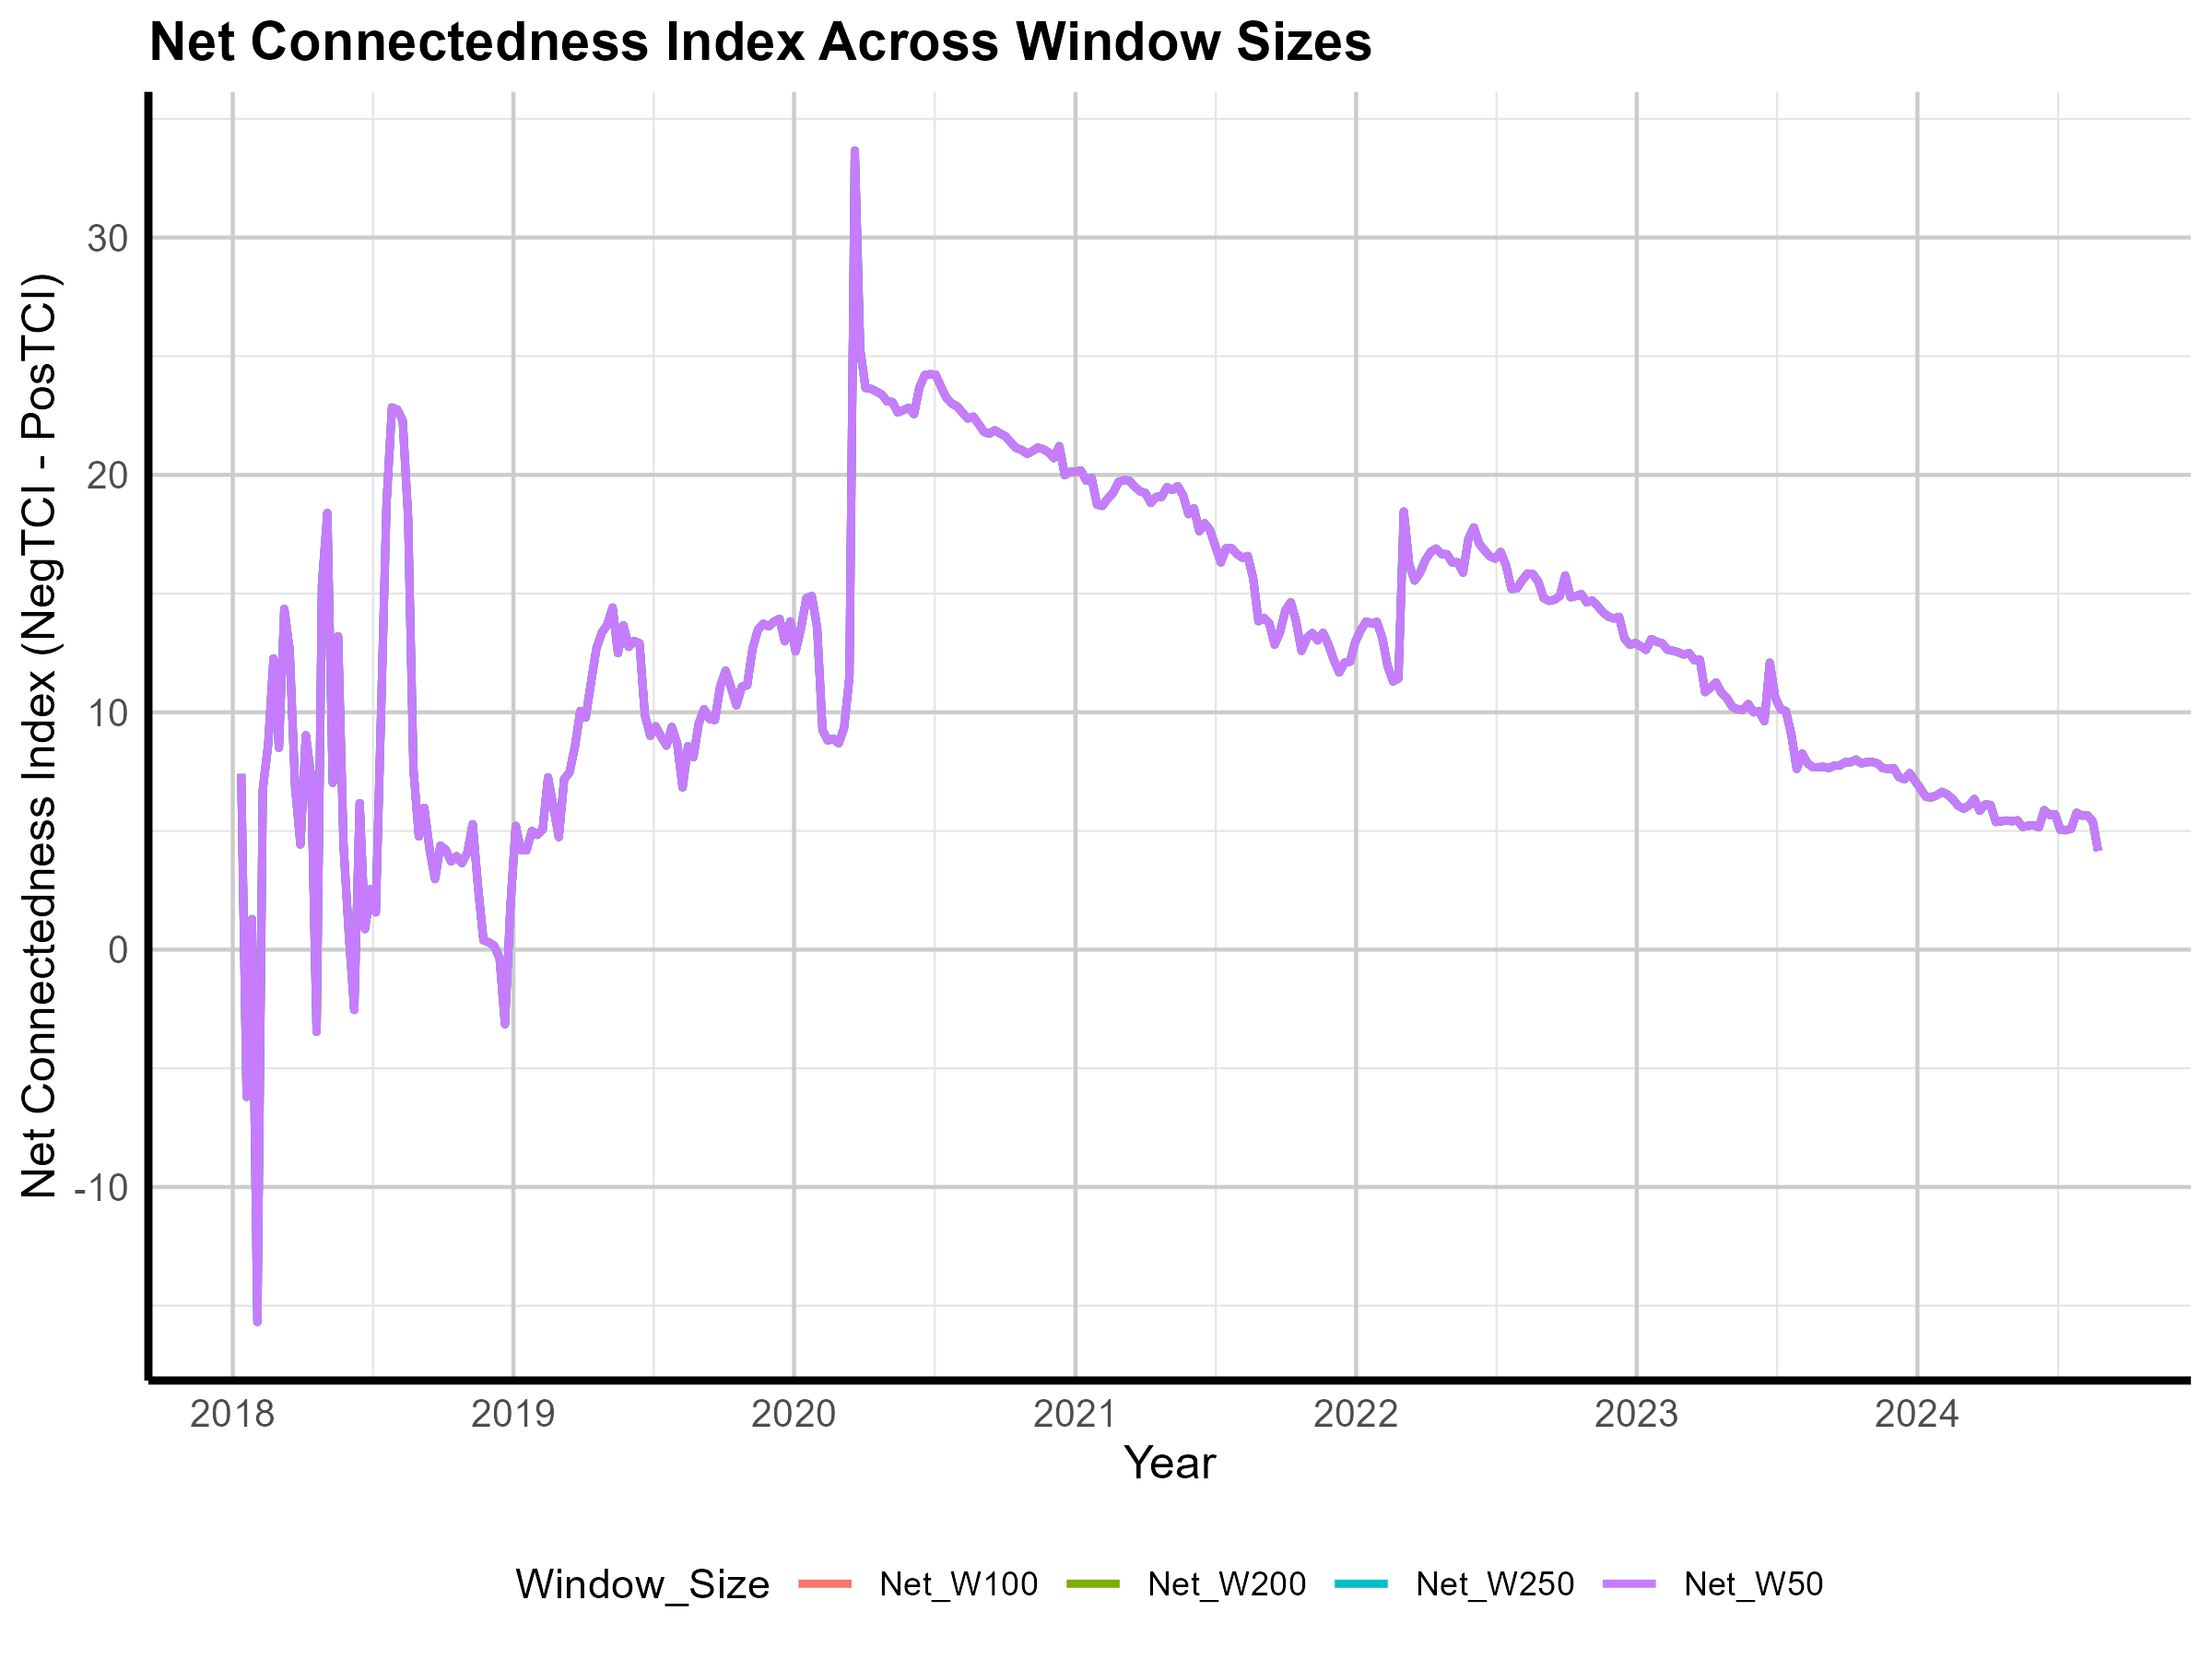

Values plotted in this chart, from the file beside it:
Date, Net_W50, Net_W100, Net_W200, Net_W250
2018-01-12, 7.399, 7.399, 7.399, 7.399
2018-01-19, -6.201, -6.201, -6.201, -6.201
2018-01-26, 1.287, 1.287, 1.287, 1.287
2018-02-02, -15.68, -15.68, -15.68, -15.68
2018-02-09, 6.739, 6.739, 6.739, 6.739
2018-02-16, 8.634, 8.634, 8.634, 8.634
2018-02-23, 12.27, 12.27, 12.27, 12.27
2018-03-02, 8.502, 8.502, 8.502, 8.502
2018-03-09, 14.35, 14.35, 14.35, 14.35
2018-03-16, 12.61, 12.61, 12.61, 12.61
2018-03-23, 6.892, 6.892, 6.892, 6.892
2018-03-30, 4.426, 4.426, 4.426, 4.426
2018-04-06, 9.032, 9.032, 9.032, 9.032
2018-04-13, 7.247, 7.247, 7.247, 7.247
2018-04-20, -3.464, -3.464, -3.464, -3.464
2018-04-27, 15.42, 15.42, 15.42, 15.42
2018-05-04, 18.39, 18.39, 18.39, 18.39
2018-05-11, 7.029, 7.029, 7.029, 7.029
2018-05-18, 13.2, 13.2, 13.2, 13.2
2018-05-25, 4.408, 4.408, 4.408, 4.408
2018-06-01, 0.6029, 0.6029, 0.6029, 0.6029
2018-06-08, -2.542, -2.542, -2.542, -2.542
2018-06-15, 6.173, 6.173, 6.173, 6.173
2018-06-22, 0.8665, 0.8665, 0.8665, 0.8665
2018-06-29, 2.544, 2.544, 2.544, 2.544
2018-07-06, 1.571, 1.571, 1.571, 1.571
2018-07-13, 10.18, 10.18, 10.18, 10.18
2018-07-20, 18.83, 18.83, 18.83, 18.83
2018-07-27, 22.84, 22.84, 22.84, 22.84
2018-08-03, 22.75, 22.75, 22.75, 22.75
2018-08-10, 22.29, 22.29, 22.29, 22.29
2018-08-17, 18.23, 18.23, 18.23, 18.23
2018-08-24, 7.582, 7.582, 7.582, 7.582
2018-08-31, 4.768, 4.768, 4.768, 4.768
2018-09-07, 5.978, 5.978, 5.978, 5.978
2018-09-14, 4.226, 4.226, 4.226, 4.226
2018-09-21, 2.972, 2.972, 2.972, 2.972
2018-09-28, 4.38, 4.38, 4.38, 4.38
2018-10-05, 4.206, 4.206, 4.206, 4.206
2018-10-12, 3.712, 3.712, 3.712, 3.712
2018-10-19, 3.935, 3.935, 3.935, 3.935
2018-10-26, 3.646, 3.646, 3.646, 3.646
2018-11-02, 4.078, 4.078, 4.078, 4.078
2018-11-09, 5.283, 5.283, 5.283, 5.283
2018-11-16, 2.624, 2.624, 2.624, 2.624
2018-11-23, 0.3971, 0.3971, 0.3971, 0.3971
2018-11-30, 0.3058, 0.3058, 0.3058, 0.3058
2018-12-07, 0.1624, 0.1624, 0.1624, 0.1624
2018-12-14, -0.3668, -0.3668, -0.3668, -0.3668
2018-12-21, -3.143, -3.143, -3.143, -3.143
2018-12-28, 1.781, 1.781, 1.781, 1.781
2019-01-04, 5.212, 5.212, 5.212, 5.212
2019-01-11, 4.182, 4.182, 4.182, 4.182
2019-01-18, 4.184, 4.184, 4.184, 4.184
2019-01-25, 4.999, 4.999, 4.999, 4.999
2019-02-01, 4.834, 4.834, 4.834, 4.834
2019-02-08, 5.061, 5.061, 5.061, 5.061
2019-02-15, 7.261, 7.261, 7.261, 7.261
2019-02-22, 6.01, 6.01, 6.01, 6.01
2019-03-01, 4.742, 4.742, 4.742, 4.742
... 286 more rows
